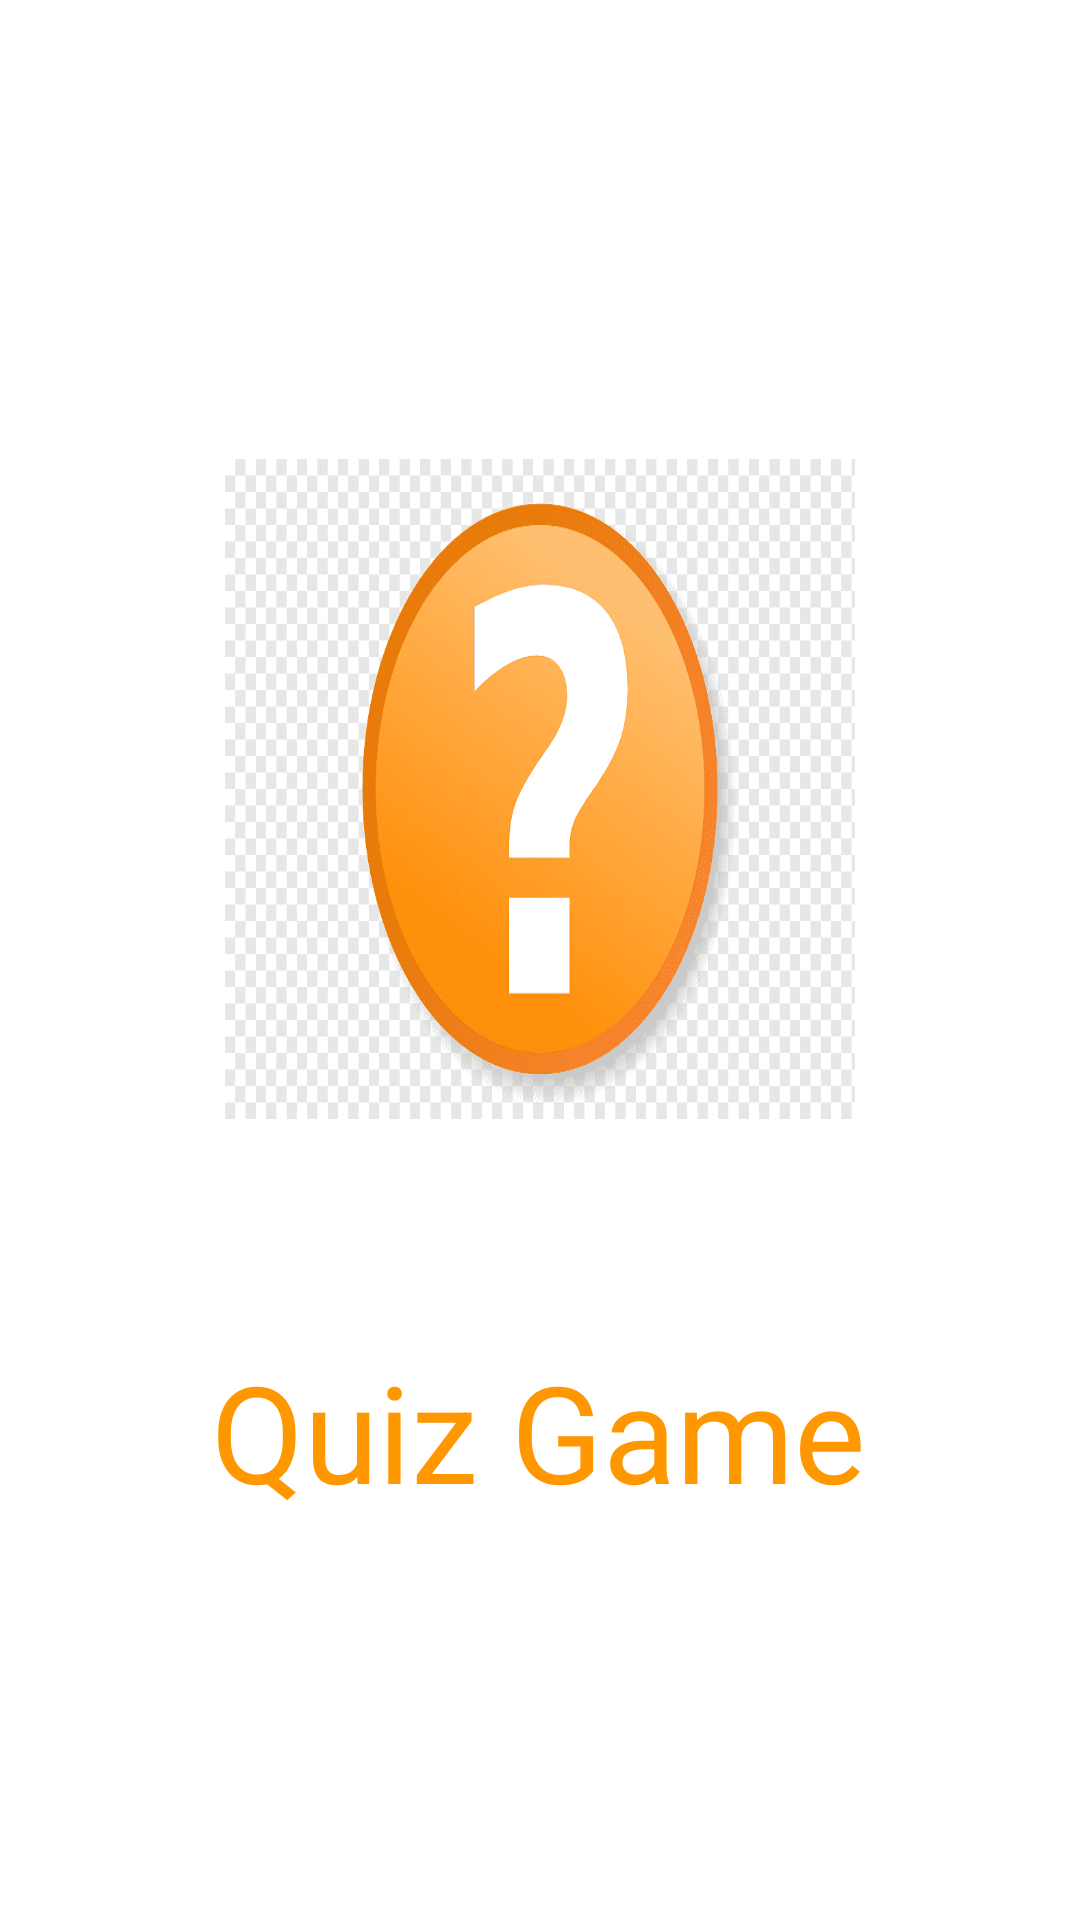

Layout XML and referenced resources for this Android screen:
<!-- AndroidManifest.xml: application theme Theme.QuizGame -->
<!-- res/layout/activity_welcome_screen.xml -->
<?xml version="1.0" encoding="utf-8"?>
<androidx.constraintlayout.widget.ConstraintLayout xmlns:android="http://schemas.android.com/apk/res/android"
    xmlns:app="http://schemas.android.com/apk/res-auto"
    xmlns:tools="http://schemas.android.com/tools"
    android:layout_width="match_parent"
    android:layout_height="match_parent"
    tools:context=".ui.WelcomeScreen">

    <ImageView
        android:id="@+id/quizIntro"
        android:layout_width="0dp"
        android:layout_height="220dp"
        android:layout_marginLeft="75dp"
        android:layout_marginRight="75dp"
        android:background="@drawable/quiz"
        app:layout_constraintBottom_toBottomOf="parent"
        app:layout_constraintHorizontal_bias="0.0"
        app:layout_constraintLeft_toLeftOf="parent"
        app:layout_constraintRight_toRightOf="parent"
        app:layout_constraintTop_toTopOf="parent"
        app:layout_constraintVertical_bias="0.364" />

    <TextView
        android:id="@+id/textViewDot"
        android:layout_width="wrap_content"
        android:layout_height="wrap_content"
        android:layout_marginBottom="108dp"
        android:gravity="center"
        android:padding="25dp"
        android:text="Quiz Game"
        android:textColor="@color/light_orange"
        android:textSize="45sp"
        app:layout_constraintBottom_toBottomOf="parent"
        app:layout_constraintHorizontal_bias="0.496"
        app:layout_constraintLeft_toLeftOf="parent"
        app:layout_constraintRight_toRightOf="parent" />


</androidx.constraintlayout.widget.ConstraintLayout>
<!-- resources referenced by this layout -->
<resources>
  <color name="light_orange">#FF9800</color>
  <!-- drawable quiz: png bitmap (drawable-v24, 29546 bytes) -->
  <style name="Theme.QuizGame" parent="Theme.MaterialComponents.DayNight.DarkActionBar">
          
          <item name="colorPrimary">@color/purple_500</item>
          <item name="colorPrimaryVariant">@color/purple_700</item>
          <item name="colorOnPrimary">@color/white</item>
          
          <item name="colorSecondary">@color/teal_200</item>
          <item name="colorSecondaryVariant">@color/teal_700</item>
          <item name="colorOnSecondary">@color/black</item>
          
          <item name="android:statusBarColor">?attr/colorPrimaryVariant</item>
          
      </style>
  <color name="purple_500">#FF6200EE</color>
  <color name="purple_700">#FF3700B3</color>
  <color name="white">#FFFFFFFF</color>
  <color name="teal_200">#FF03DAC5</color>
  <color name="teal_700">#FF018786</color>
  <color name="black">#FF000000</color>
</resources>
